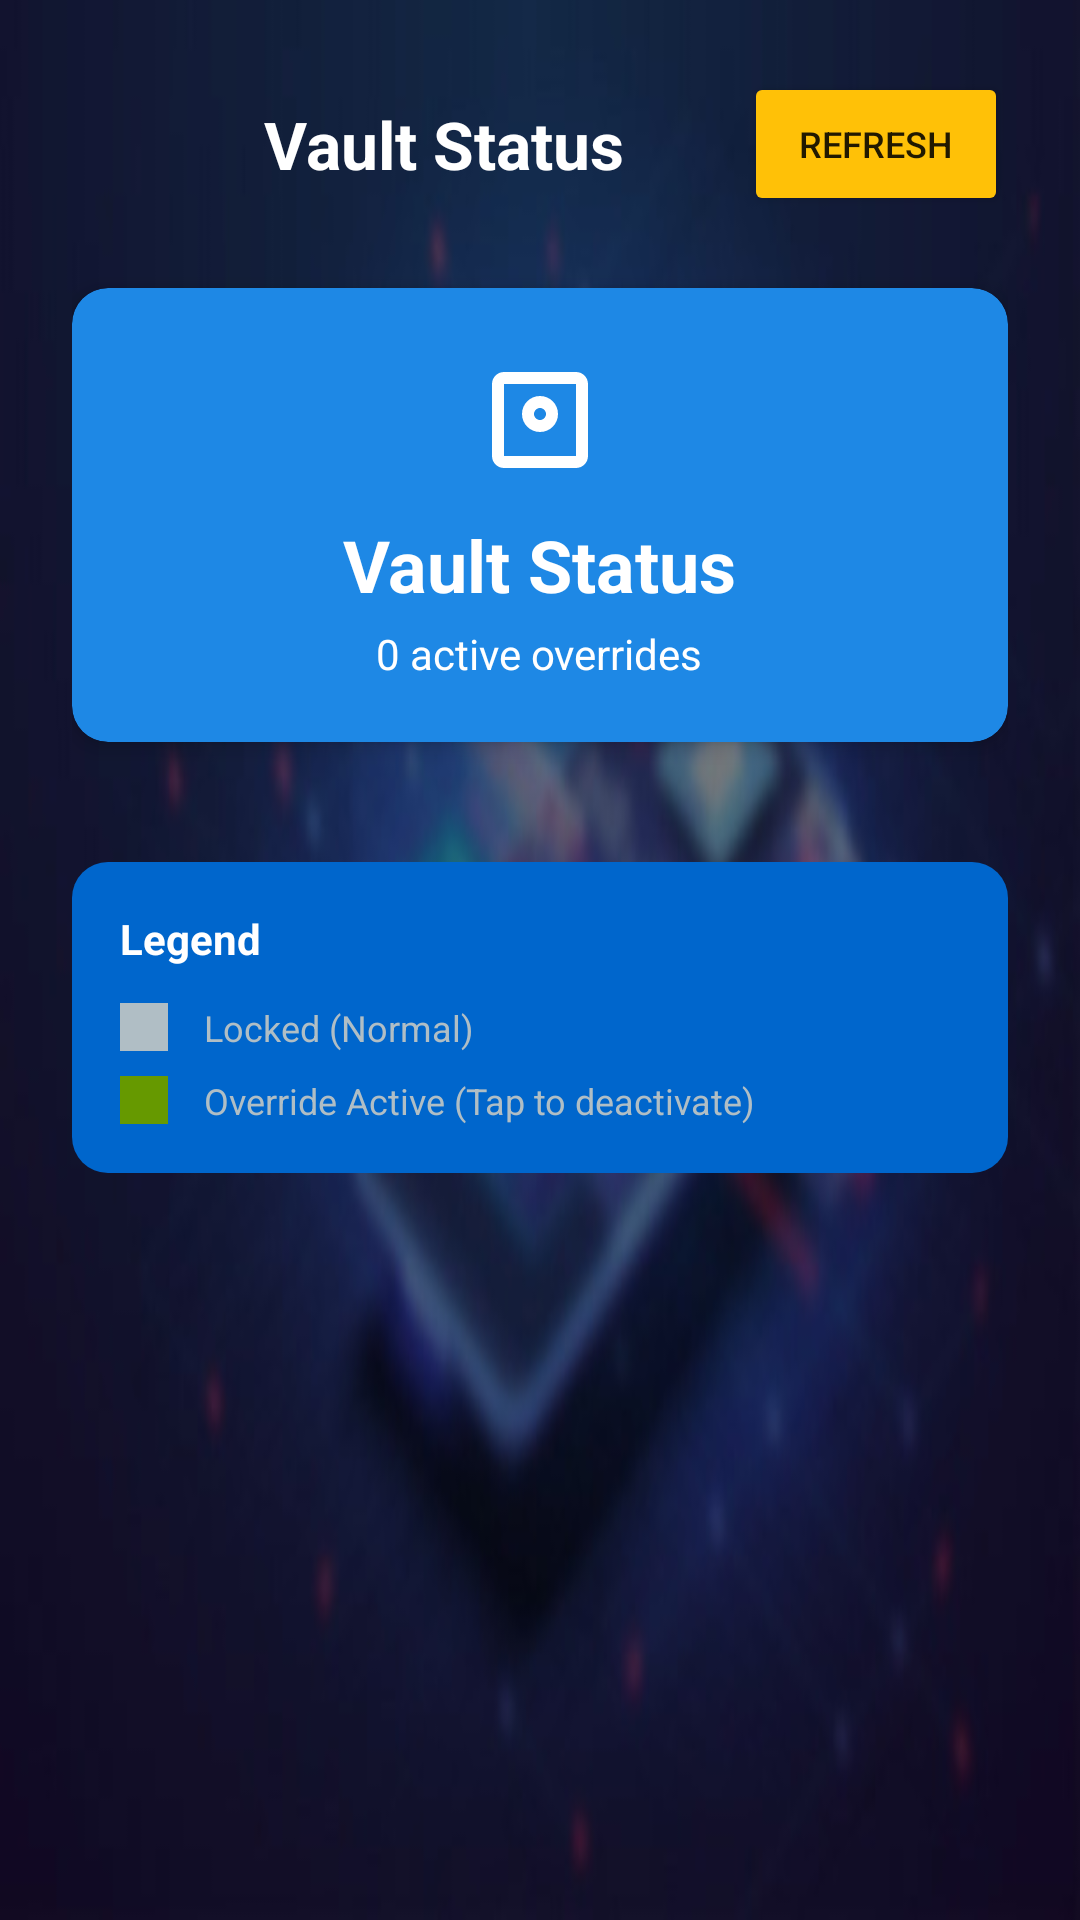

Produce the Android XML layout that renders to this screen, including the resource entries it uses.
<!-- AndroidManifest.xml: application theme AppTheme -->
<!-- res/layout/activity_vault_status.xml -->
<?xml version="1.0" encoding="utf-8"?>
<ScrollView xmlns:android="http://schemas.android.com/apk/res/android"
    xmlns:app="http://schemas.android.com/apk/res-auto"
    android:layout_width="match_parent"
    android:layout_height="match_parent"
    android:background="@drawable/bg_img2"
    android:fillViewport="true">

    <LinearLayout
        android:layout_width="match_parent"
        android:layout_height="wrap_content"
        android:orientation="vertical"
        android:padding="24dp">

        
        <LinearLayout
            android:layout_width="match_parent"
            android:layout_height="wrap_content"
            android:gravity="center_vertical"
            android:orientation="horizontal"
            android:layout_marginBottom="24dp">

            <ImageButton
                android:id="@+id/back_button"
                android:layout_width="48dp"
                android:layout_height="48dp"
                android:background="?attr/selectableItemBackgroundBorderless"
                android:contentDescription="Back"
                android:padding="12dp"
                android:src="@drawable/back_button"
                app:tint="@color/white" />

            <TextView
                android:id="@+id/toolbar_title"
                android:layout_width="0dp"
                android:layout_height="wrap_content"
                android:layout_marginStart="16dp"
                android:layout_weight="1"
                android:text="Vault Status"
                android:textColor="@color/white"
                android:textSize="22sp"
                android:textStyle="bold" />

            <Button
                android:id="@+id/btnRefresh"
                android:layout_width="wrap_content"
                android:layout_height="wrap_content"
                android:text="Refresh"
                android:textSize="12sp"
                android:backgroundTint="@color/colorAccent" />

        </LinearLayout>

        
        <com.google.android.material.card.MaterialCardView
            android:layout_width="match_parent"
            android:layout_height="wrap_content"
            android:layout_marginBottom="24dp"
            app:cardBackgroundColor="@color/colorPrimary"
            app:cardCornerRadius="12dp"
            app:cardElevation="4dp">

            <LinearLayout
                android:layout_width="match_parent"
                android:layout_height="wrap_content"
                android:gravity="center"
                android:orientation="vertical"
                android:padding="20dp">

                <ImageView
                    android:layout_width="48dp"
                    android:layout_height="48dp"
                    android:layout_marginBottom="8dp"
                    android:src="@drawable/ic_vault"
                    app:tint="@color/white" />

                <TextView
                    android:id="@+id/tvVaultTitle"
                    android:layout_width="wrap_content"
                    android:layout_height="wrap_content"
                    android:text="Vault Status"
                    android:textColor="@color/white"
                    android:textSize="24sp"
                    android:textStyle="bold" />

                <TextView
                    android:id="@+id/tvOverrideCount"
                    android:layout_width="wrap_content"
                    android:layout_height="wrap_content"
                    android:layout_marginTop="4dp"
                    android:text="0 active overrides"
                    android:textColor="@color/white"
                    android:textSize="14sp" />

            </LinearLayout>

        </com.google.android.material.card.MaterialCardView>

        
        <LinearLayout
            android:id="@+id/doorCardsContainer"
            android:layout_width="match_parent"
            android:layout_height="wrap_content"
            android:orientation="vertical" />

        
        <ProgressBar
            android:id="@+id/progressLoadingDoors"
            android:layout_width="wrap_content"
            android:layout_height="wrap_content"
            android:layout_gravity="center"
            android:layout_marginTop="20dp"
            android:layout_marginBottom="20dp"
            android:visibility="gone" />

        
        <LinearLayout
            android:layout_width="match_parent"
            android:layout_height="wrap_content"
            android:layout_marginTop="16dp"
            android:background="@drawable/container_background"
            android:orientation="vertical"
            android:padding="16dp">

            <TextView
                android:layout_width="wrap_content"
                android:layout_height="wrap_content"
                android:layout_marginBottom="12dp"
                android:text="Legend"
                android:textColor="@color/textPrimary"
                android:textSize="14sp"
                android:textStyle="bold" />

            <LinearLayout
                android:layout_width="match_parent"
                android:layout_height="wrap_content"
                android:gravity="center_vertical"
                android:orientation="horizontal"
                android:layout_marginBottom="8dp">

                <View
                    android:layout_width="16dp"
                    android:layout_height="16dp"
                    android:layout_marginEnd="12dp"
                    android:background="@color/textSecondary" />

                <TextView
                    android:layout_width="wrap_content"
                    android:layout_height="wrap_content"
                    android:text="Locked (Normal)"
                    android:textColor="@color/textSecondary"
                    android:textSize="12sp" />

            </LinearLayout>

            <LinearLayout
                android:layout_width="match_parent"
                android:layout_height="wrap_content"
                android:gravity="center_vertical"
                android:orientation="horizontal">

                <View
                    android:layout_width="16dp"
                    android:layout_height="16dp"
                    android:layout_marginEnd="12dp"
                    android:background="@color/holo_green_dark" />

                <TextView
                    android:layout_width="wrap_content"
                    android:layout_height="wrap_content"
                    android:text="Override Active (Tap to deactivate)"
                    android:textColor="@color/textSecondary"
                    android:textSize="12sp" />

            </LinearLayout>

        </LinearLayout>

    </LinearLayout>

</ScrollView>
<!-- resources referenced by this layout -->
<resources>
  <color name="colorAccent">#FFC107</color>
  <color name="colorPrimary">#1E88E5</color>
  <color name="holo_green_dark">#669900</color>
  <color name="textPrimary">#FFFFFF</color>
  <color name="textSecondary">#B0BEC5</color>
  <color name="white">#FFFFFF</color>
  <!-- drawable bg_img2: jpg bitmap (drawable, 13984 bytes) -->
  <!-- drawable container_background (drawable) -->
  <?xml version="1.0" encoding="utf-8"?>
  <shape xmlns:android="http://schemas.android.com/apk/res/android" android:shape="rectangle">
      <solid android:color="@color/colorBoxBackground"/>
      <corners android:radius="12dp" />
      <padding android:left="8dp" android:top="8dp" android:right="8dp" android:bottom="8dp" />
      <alpha android:alpha="0.2" />
  </shape>
  <!-- drawable ic_vault (drawable) -->
  <?xml version="1.0" encoding="utf-8"?>
  <vector xmlns:android="http://schemas.android.com/apk/res/android"
      android:width="24dp"
      android:height="24dp"
      android:viewportWidth="24"
      android:viewportHeight="24">
      <path
          android:fillColor="#FF000000"
          android:pathData="M18,4H6C4.9,4 4,4.9 4,6v12c0,1.1 0.9,2 2,2h12c1.1,0 2,-0.9 2,-2V6C20,4.9 19.1,4 18,4zM18,18H6V6h12V18zM12,8c-1.66,0 -3,1.34 -3,3s1.34,3 3,3 3,-1.34 3,-3S13.66,8 12,8zM12,12c-0.55,0 -1,-0.45 -1,-1s0.45,-1 1,-1 1,0.45 1,1S12.55,12 12,12z"/>
  </vector>
  <style name="AppTheme" parent="Theme.MaterialComponents.DayNight.NoActionBar">
              
              <item name="colorPrimary">@color/colorPrimary</item>
              <item name="colorPrimaryDark">@color/colorPrimaryDark</item>
              <item name="colorAccent">@color/colorAccent</item>
          </style>
  <color name="colorBoxBackground">#0066CC</color>
  <color name="colorPrimaryDark">#1565C0</color>
</resources>
